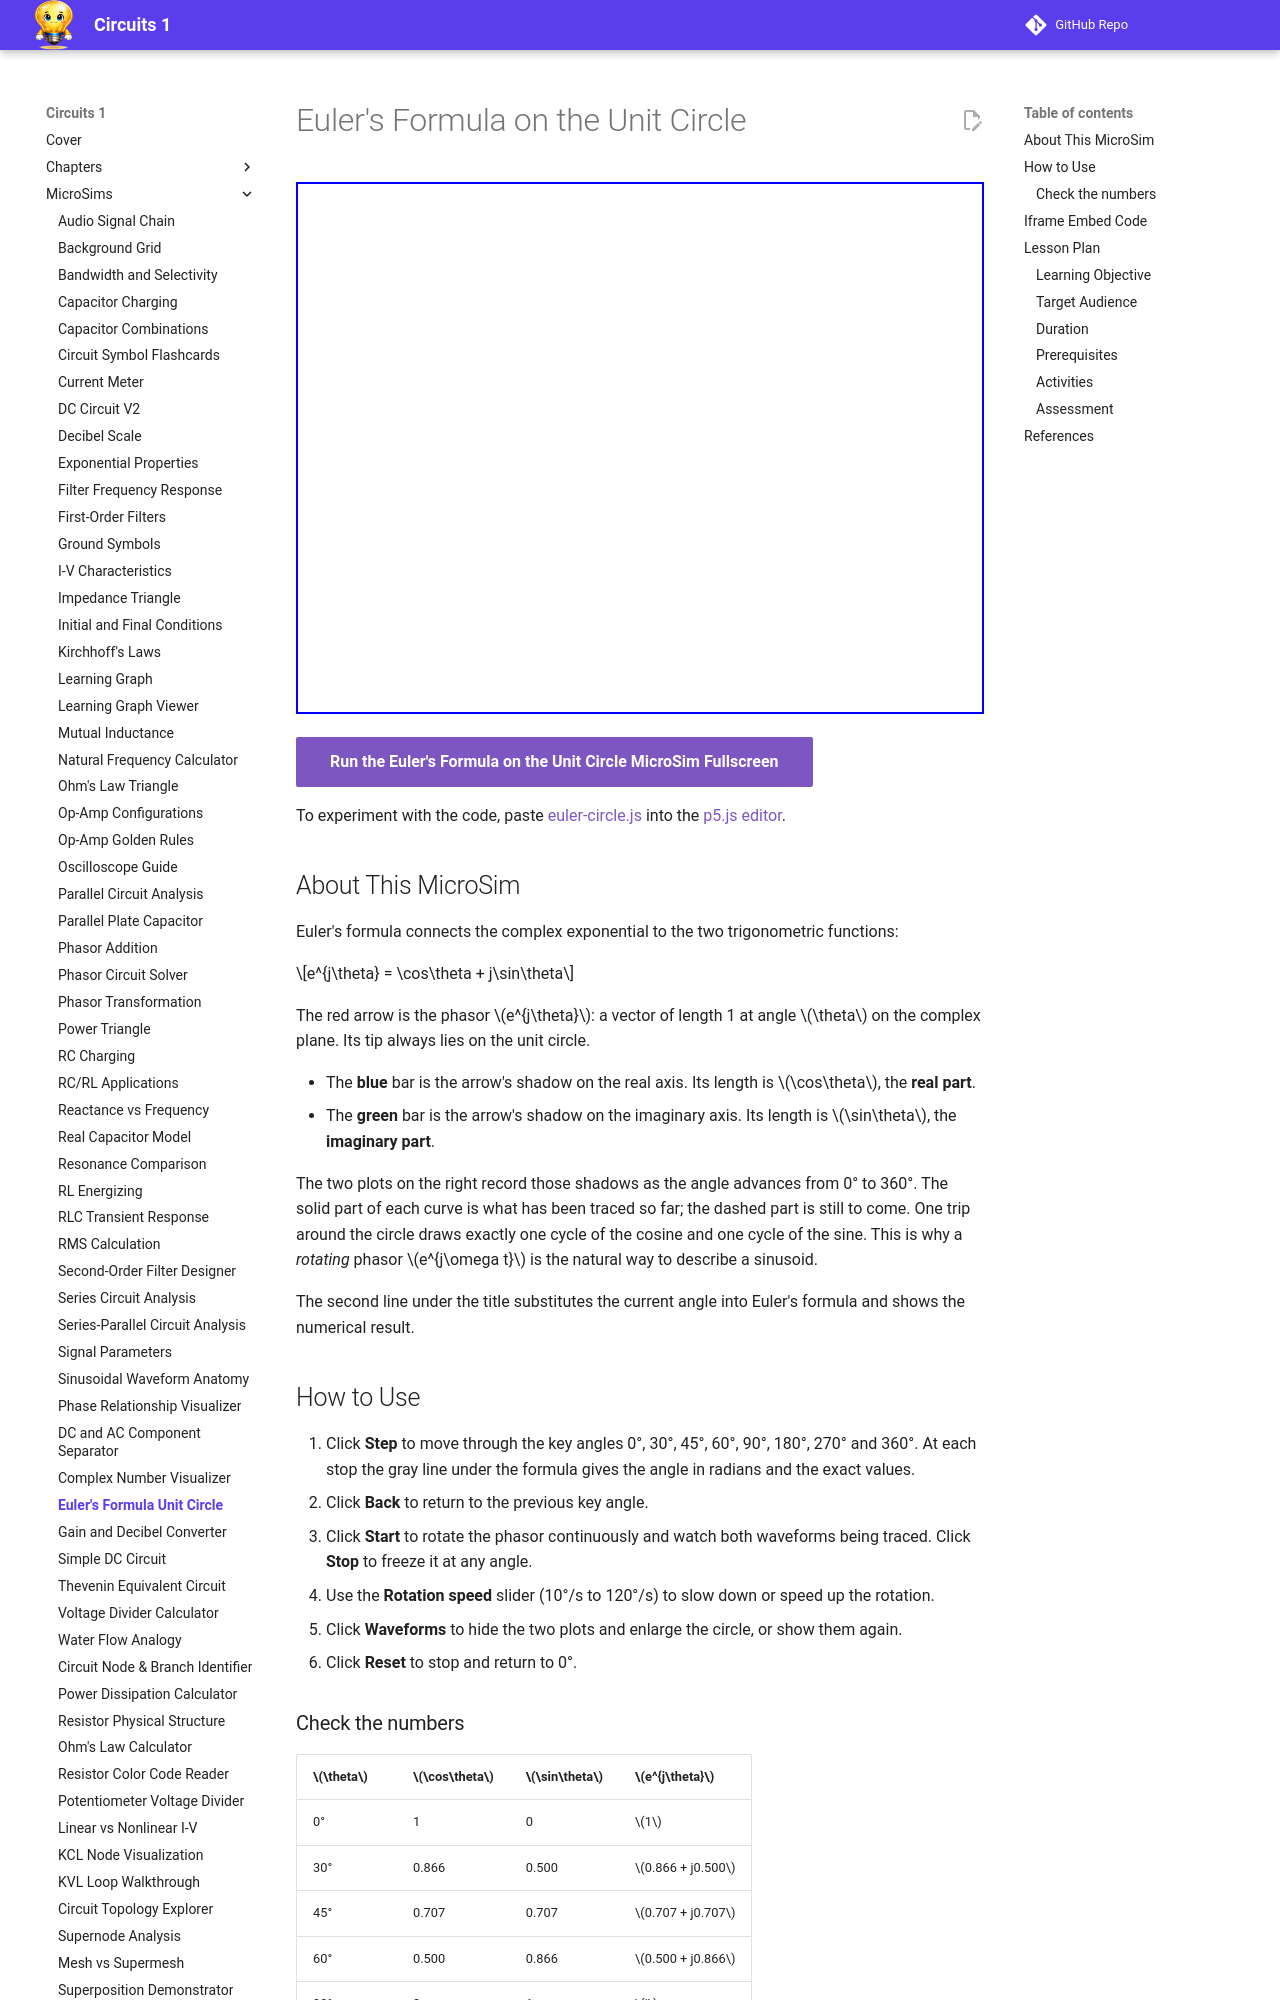

repository: dmccreary/circuits · page: sims/euler-circle/index.html · generator: mkdocs

---
title: Euler's Formula on the Unit Circle
description: Interactive p5.js MicroSim that steps or rotates a unit phasor around the complex plane and shows its real-axis projection tracing cos(theta) and its imaginary-axis projection tracing sin(theta).
image: /sims/euler-circle/euler-circle.png
og:image: /sims/euler-circle/euler-circle.png
twitter:image: /sims/euler-circle/euler-circle.png
social:
   cards: false
quality_score: 100
---

# Euler's Formula on the Unit Circle

<iframe src="main.html" height="532px" width="100%" scrolling="no"></iframe>

[Run the Euler's Formula on the Unit Circle MicroSim Fullscreen](main.html){ .md-button .md-button--primary }

To experiment with the code, paste [euler-circle.js](euler-circle.js) into the [p5.js editor](https://editor.p5js.org/).

## About This MicroSim

Euler's formula connects the complex exponential to the two trigonometric functions:

\[e^{j\theta} = \cos\theta + j\sin\theta\]

The red arrow is the phasor \(e^{j\theta}\): a vector of length 1 at angle \(\theta\) on the complex plane. Its tip always lies on the unit circle.

- The **blue** bar is the arrow's shadow on the real axis. Its length is \(\cos\theta\), the **real part**.
- The **green** bar is the arrow's shadow on the imaginary axis. Its length is \(\sin\theta\), the **imaginary part**.

The two plots on the right record those shadows as the angle advances from 0° to 360°. The solid part of each curve is what has been traced so far; the dashed part is still to come. One trip around the circle draws exactly one cycle of the cosine and one cycle of the sine. This is why a *rotating* phasor \(e^{j\omega t}\) is the natural way to describe a sinusoid.

The second line under the title substitutes the current angle into Euler's formula and shows the numerical result.

## How to Use

1. Click **Step** to move through the key angles 0°, 30°, 45°, 60°, 90°, 180°, 270° and 360°. At each stop the gray line under the formula gives the angle in radians and the exact values.
2. Click **Back** to return to the previous key angle.
3. Click **Start** to rotate the phasor continuously and watch both waveforms being traced. Click **Stop** to freeze it at any angle.
4. Use the **Rotation speed** slider (10°/s to 120°/s) to slow down or speed up the rotation.
5. Click **Waveforms** to hide the two plots and enlarge the circle, or show them again.
6. Click **Reset** to stop and return to 0°.
